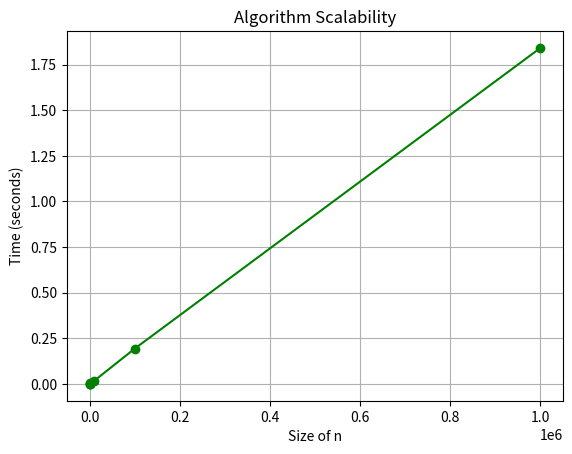

Python code for this plot:
import time
import matplotlib.pyplot as plt
import random

# Merge Sort implementation
def merge_sort(arr):
    if len(arr) > 1:
        mid = len(arr) // 2
        left_half = arr[:mid]
        right_half = arr[mid:]

        merge_sort(left_half)
        merge_sort(right_half)

        i = j = k = 0

        while i < len(left_half) and j < len(right_half):
            if left_half[i] < right_half[j]:
                arr[k] = left_half[i]
                i += 1
            else:
                arr[k] = right_half[j]
                j += 1
            k += 1

        while i < len(left_half):
            arr[k] = left_half[i]
            i += 1
            k += 1

        while j < len(right_half):
            arr[k] = right_half[j]
            j += 1
            k += 1

# Binary Search for pairs
def binary_search(arr, target):
    pairs = []
    for num in arr:
        complement = target - num
        low = 0
        high = len(arr) - 1
        while low <= high:
            mid = (low + high) // 2
            if arr[mid] == complement:
                pairs.append((num, complement))
                break
            elif arr[mid] < complement:
                low = mid + 1
            else:
                high = mid - 1
    return pairs

def find_pairs_with_sum(S, target):
    merge_sort(S) 
    return binary_search(S, target)

def measure_time(n_values):
    times = []
    for n in n_values:
        arr = [random.randint(1, 100) for _ in range(n)]  # Generating random array
        start_time = time.time()
        result = find_pairs_with_sum(arr, 100) 
        end_time = time.time()
        times.append(end_time - start_time)
    return times

def plot_graph(n_values, times):
    plt.plot(n_values, times, marker='o', linestyle='-', color='green')
    plt.xlabel('Size of n')
    plt.ylabel('Time (seconds)')
    plt.title('Algorithm Scalability')
    plt.grid(True)
    plt.show()

n_values = [10**i for i in range(7)]  # Powers of 10 from 1 to 10^6

execution_times = measure_time(n_values)

plot_graph(n_values, execution_times)
